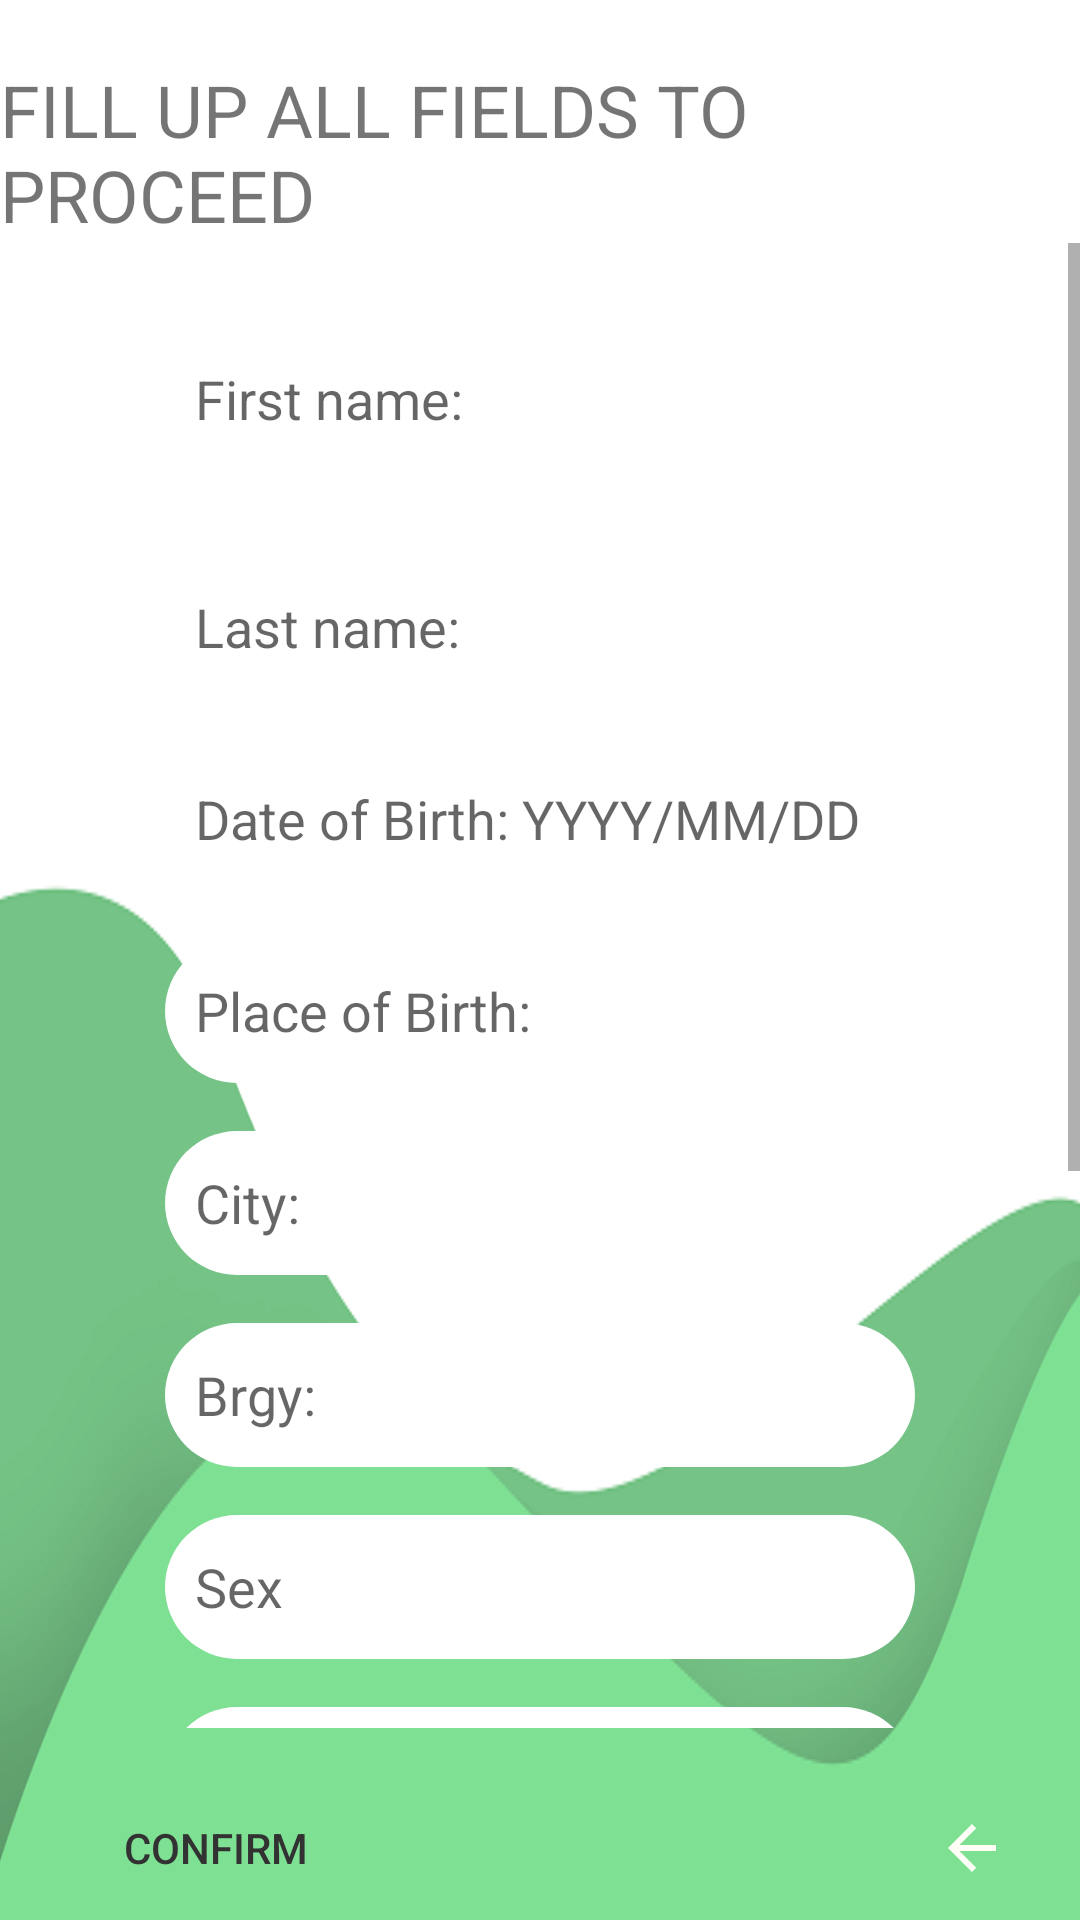

Produce the Android XML layout that renders to this screen, including the resource entries it uses.
<!-- AndroidManifest.xml: application theme Theme.Thesis -->
<!-- res/layout/activity_registration_for_appointment.xml -->
<?xml version="1.0" encoding="utf-8"?>
<androidx.constraintlayout.widget.ConstraintLayout xmlns:android="http://schemas.android.com/apk/res/android"
    xmlns:app="http://schemas.android.com/apk/res-auto"
    xmlns:tools="http://schemas.android.com/tools"
    android:layout_width="match_parent"
    android:layout_height="match_parent"
    android:background="@drawable/form_bg"
    tools:context=".UpdateInfoActivity">

    <ScrollView
        android:id="@+id/scrollView2"
        android:layout_width="0dp"
        android:layout_height="0dp"
        android:layout_marginBottom="16dp"
        app:layout_constraintBottom_toTopOf="@+id/linearLayout3"
        app:layout_constraintEnd_toEndOf="parent"
        app:layout_constraintStart_toStartOf="parent"
        app:layout_constraintTop_toBottomOf="@+id/txtEditProfileTitle">

        <LinearLayout
            android:layout_width="match_parent"
            android:layout_height="wrap_content"
            android:gravity="center_horizontal"
            android:orientation="vertical"
            tools:layout_conversion_absoluteHeight="1dp"
            tools:layout_conversion_absoluteWidth="480dp"
            tools:layout_editor_absoluteX="0dp"
            tools:layout_editor_absoluteY="61dp">

            <EditText
                android:id="@+id/editTextFirstName"
                android:layout_width="250dp"
                android:layout_height="48dp"
                android:layout_marginTop="28dp"
                android:background="@drawable/input_bg2"
                android:ems="10"
                android:hint="First name:"
                android:inputType="textPersonName"
                android:paddingStart="10dp" />

            <EditText
                android:id="@+id/editTextLastName"
                android:layout_width="250dp"
                android:layout_height="48dp"
                android:layout_marginTop="28dp"
                android:background="@drawable/input_bg2"
                android:ems="10"
                android:hint="Last name:"
                android:inputType="textPersonName"
                android:paddingStart="10dp"/>

            <EditText
                android:id="@+id/editBday"
                android:layout_width="250dp"
                android:layout_height="48dp"
                android:layout_marginTop="16dp"
                android:background="@drawable/input_bg2"
                android:ems="10"
                android:hint="Date of Birth: YYYY/MM/DD"
                android:inputType="date"
                android:paddingStart="10dp"
                android:focusable="false"
                android:clickable="false"
                android:cursorVisible="false"
                android:focusableInTouchMode="false"/>

            <EditText
                android:id="@+id/editBirthPlace"
                android:layout_width="250dp"
                android:layout_height="48dp"
                android:layout_marginTop="16dp"
                android:background="@drawable/input_bg2"
                android:ems="10"
                android:hint="Place of Birth:"
                android:inputType="textPersonName"
                android:paddingStart="10dp" />

            <EditText
                android:id="@+id/editCity"
                android:layout_width="250dp"
                android:layout_height="48dp"
                android:layout_marginTop="16dp"
                android:background="@drawable/input_bg2"
                android:ems="10"
                android:hint="City:"
                android:inputType="textPersonName"
                android:paddingStart="10dp" />

            <EditText
                android:id="@+id/editBrgy"
                android:layout_width="250dp"
                android:layout_height="48dp"
                android:layout_marginTop="16dp"
                android:background="@drawable/input_bg2"
                android:ems="10"
                android:hint="Brgy:"
                android:inputType="textPersonName"
                android:paddingStart="10dp" />

            <EditText
                android:id="@+id/editSex"
                android:layout_width="250dp"
                android:layout_height="48dp"
                android:layout_marginTop="16dp"
                android:background="@drawable/input_bg2"
                android:ems="10"
                android:hint="Sex"
                android:inputType="textPersonName"
                android:paddingStart="10dp" />

            <EditText
                android:id="@+id/editWeight"
                android:layout_width="250dp"
                android:layout_height="48dp"
                android:layout_marginTop="16dp"
                android:background="@drawable/input_bg2"
                android:ems="10"
                android:hint="Birth Weight:"
                android:inputType="numberDecimal"
                android:paddingStart="10dp" />

            <EditText
                android:id="@+id/editHeight"
                android:layout_width="250dp"
                android:layout_height="48dp"
                android:layout_marginTop="16dp"
                android:background="@drawable/input_bg2"
                android:ems="10"
                android:hint="Birth Height:"
                android:inputType="numberDecimal"
                android:paddingStart="10dp" />

            <EditText
                android:id="@+id/editPhone"
                android:layout_width="250dp"
                android:layout_height="48dp"
                android:layout_marginTop="16dp"
                android:background="@drawable/input_bg2"
                android:drawableStart="@drawable/ic_baseline_phone_24"
                android:ems="10"
                android:hint="PhoneNumber:"
                android:inputType="phone"
                android:paddingStart="10dp" />

            <EditText
                android:id="@+id/editMothersName"
                android:layout_width="250dp"
                android:layout_height="48dp"
                android:layout_marginTop="16dp"
                android:background="@drawable/input_bg2"
                android:ems="10"
                android:hint="Mother's Name:"
                android:inputType="textPersonName"
                android:paddingStart="10dp" />

            <EditText
                android:id="@+id/editFathersName"
                android:layout_width="250dp"
                android:layout_height="48dp"
                android:layout_marginTop="16dp"
                android:background="@drawable/input_bg2"
                android:ems="10"
                android:hint="Father's Name:"
                android:inputType="textPersonName"
                android:paddingStart="10dp" />
        </LinearLayout>
    </ScrollView>

    <TextView
        android:id="@+id/txtEditProfileTitle"
        android:layout_width="wrap_content"
        android:layout_height="wrap_content"
        android:text="@string/vaccine_fill_up_title"
        android:textSize="24sp"
        app:layout_constraintBottom_toBottomOf="parent"
        app:layout_constraintEnd_toEndOf="parent"
        app:layout_constraintStart_toStartOf="parent"
        app:layout_constraintTop_toTopOf="parent"
        app:layout_constraintVertical_bias="0.035" />

    <LinearLayout
        android:id="@+id/linearLayout3"
        android:layout_width="0dp"
        android:layout_height="wrap_content"
        android:gravity="center_horizontal"
        android:orientation="horizontal"
        app:layout_constraintBottom_toBottomOf="parent"
        app:layout_constraintEnd_toEndOf="parent"
        app:layout_constraintStart_toStartOf="parent">

        <Button
            android:id="@+id/btnConfirm"
            android:layout_width="0dp"
            android:layout_height="match_parent"
            android:layout_weight=".4"
            android:background="@drawable/input_bg"
            android:backgroundTint="#B9ECB5"
            android:text="Confirm"
            android:textColor="#323232" />

        <Space
            android:layout_width="0dp"
            android:layout_height="match_parent"
            android:layout_weight=".4" />

        <ImageButton
            android:id="@+id/imgBtnBack"
            android:layout_width="0dp"
            android:layout_height="match_parent"
            android:layout_weight=".2"
            android:background="@drawable/input_bg"
            android:backgroundTint="#B9ECB5"
            app:srcCompat="@drawable/ic_baseline_arrow_back_24" />

    </LinearLayout>

</androidx.constraintlayout.widget.ConstraintLayout>
<!-- resources referenced by this layout -->
<resources>
  <!-- drawable form_bg: png bitmap (drawable, 45076 bytes) -->
  <!-- drawable ic_baseline_arrow_back_24 (drawable) -->
  <vector android:height="24dp" android:tint="#FFFEF7"
      android:viewportHeight="24" android:viewportWidth="24"
      android:width="24dp" xmlns:android="http://schemas.android.com/apk/res/android">
      <path android:fillColor="@android:color/white" android:pathData="M20,11H7.83l5.59,-5.59L12,4l-8,8 8,8 1.41,-1.41L7.83,13H20v-2z"/>
  </vector>
  <!-- drawable input_bg2 (drawable) -->
  <?xml version="1.0" encoding="utf-8"?>
  <shape xmlns:android="http://schemas.android.com/apk/res/android">
      <solid
          android:color="@color/white"/>
      <corners android:radius="70dp"/>
  </shape>
  <string name="vaccine_fill_up_title">FILL UP ALL FIELDS TO PROCEED</string>
  <style name="Theme.Thesis" parent="Theme.MaterialComponents.DayNight.NoActionBar.Bridge">
          
          <item name="colorPrimary">@color/purple_500</item>
          <item name="colorPrimaryVariant">@color/purple_700</item>
          <item name="colorOnPrimary">@color/white</item>
          
          <item name="colorSecondary">@color/teal_200</item>
          <item name="colorSecondaryVariant">@color/teal_700</item>
          <item name="colorOnSecondary">@color/black</item>
          <item name="android:statusBarColor">#00000000</item>
          
  
          
      </style>
  <color name="white">#FFFFFFFF</color>
  <color name="purple_500">#FF6200EE</color>
  <color name="purple_700">#FF3700B3</color>
  <color name="teal_200">#FF03DAC5</color>
  <color name="teal_700">#FF018786</color>
  <color name="black">#FF000000</color>
</resources>
